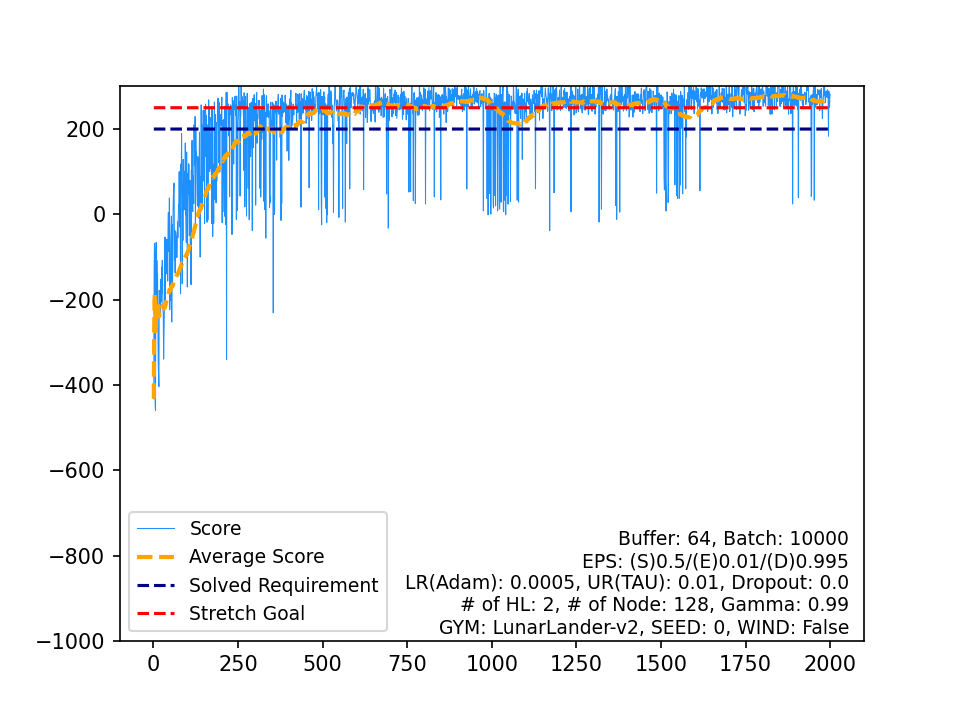

The data file committed next to this chart (first rows):
, Score, Average Score, Timestamp, Solved Requirement, Stretch Goal
0, -432.5, -432.5, 79, 200, 250
1, -126.8, -279.6, 82, 200, 250
2, -68.45, -209.2, 164, 200, 250
3, -113.8, -185.4, 79, 200, 250
4, -446.9, -237.7, 101, 200, 250
5, -459.6, -274.7, 90, 200, 250
6, -100.5, -249.8, 53, 200, 250
7, -65.84, -226.8, 64, 200, 250
8, -226.7, -226.8, 95, 200, 250
9, -108.2, -214.9, 58, 200, 250
10, -163.8, -210.3, 73, 200, 250
11, -139.5, -204.4, 128, 200, 250
12, -254.6, -208.2, 96, 200, 250
13, -347.3, -218.2, 94, 200, 250
14, -373.7, -228.5, 78, 200, 250
15, -403.9, -239.5, 97, 200, 250
16, -179.5, -236, 164, 200, 250
17, -187.2, -233.3, 134, 200, 250
18, -177.7, -230.3, 126, 200, 250
19, -233.4, -230.5, 245, 200, 250
20, -239.3, -230.9, 113, 200, 250
21, -152, -227.3, 88, 200, 250
22, -205.5, -226.4, 166, 200, 250
23, -123.7, -222.1, 133, 200, 250
24, -186.1, -220.7, 158, 200, 250
25, -108, -216.3, 113, 200, 250
26, -139.2, -213.5, 87, 200, 250
27, -224.6, -213.9, 92, 200, 250
28, -234.2, -214.6, 187, 200, 250
29, -339.3, -218.7, 117, 200, 250
30, -287.8, -220.9, 231, 200, 250
31, -221.3, -221, 94, 200, 250
32, -177.7, -219.7, 151, 200, 250
33, -53.41, -214.8, 228, 200, 250
34, -204.8, -214.5, 317, 200, 250
35, -82.23, -210.8, 312, 200, 250
36, -65.38, -206.9, 481, 200, 250
37, -58.42, -203, 251, 200, 250
38, -86.31, -200, 273, 200, 250
39, -140, -198.5, 491, 200, 250
40, -59.54, -195.1, 285, 200, 250
41, -156.4, -194.2, 438, 200, 250
42, -40.05, -190.6, 999, 200, 250
43, 4.297, -186.2, 296, 200, 250
44, -86.66, -183.9, 253, 200, 250
45, -85.12, -181.8, 179, 200, 250
46, 38.34, -177.1, 182, 200, 250
47, -223.6, -178.1, 311, 200, 250
48, -103.6, -176.6, 999, 200, 250
49, -202.5, -177.1, 173, 200, 250
50, -58.27, -174.8, 332, 200, 250
51, -35.89, -172.1, 999, 200, 250
52, -4.11, -168.9, 999, 200, 250
53, -252.5, -170.5, 478, 200, 250
54, -24.21, -167.8, 312, 200, 250
55, -162.6, -167.7, 306, 200, 250
56, -128.5, -167, 292, 200, 250
57, 10.97, -164, 999, 200, 250
58, 45.71, -160.4, 999, 200, 250
59, 65.78, -156.6, 999, 200, 250
... 1,940 more rows
